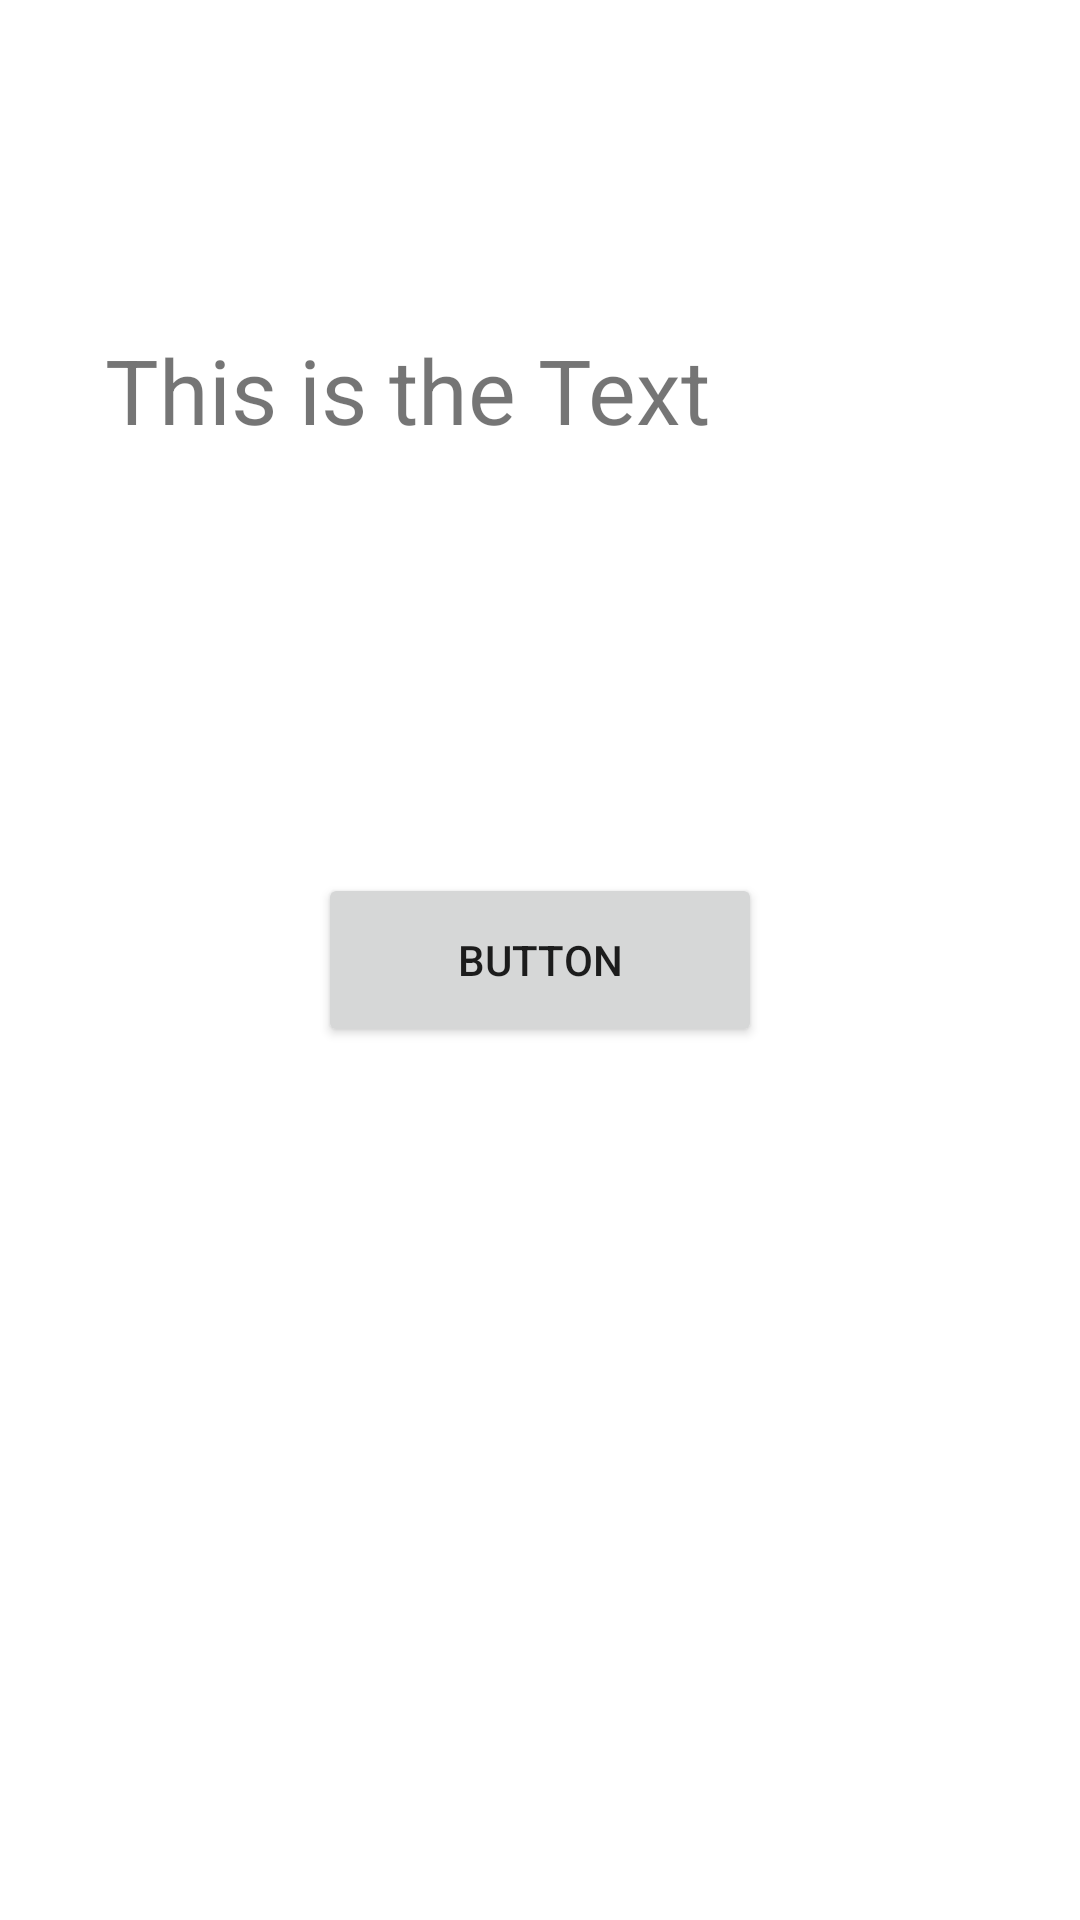

The Android layout XML behind this screen, and the referenced resources:
<!-- AndroidManifest.xml: application theme Theme.MyFirstApp -->
<!-- res/layout/activity_coroutine_demo.xml -->
<?xml version="1.0" encoding="utf-8"?>

<androidx.constraintlayout.widget.ConstraintLayout xmlns:android="http://schemas.android.com/apk/res/android"
    xmlns:app="http://schemas.android.com/apk/res-auto"
    xmlns:tools="http://schemas.android.com/tools"
    android:id="@+id/main"
    android:layout_width="match_parent"
    android:layout_height="match_parent"
    tools:context=".coroutine_class.CoroutineDemo">

    <Button
        android:id="@+id/btnAction"
        android:layout_width="148dp"
        android:layout_height="58dp"
        android:text="Button"
        app:layout_constraintBottom_toBottomOf="parent"
        app:layout_constraintEnd_toEndOf="parent"
        app:layout_constraintStart_toStartOf="parent"
        app:layout_constraintTop_toTopOf="parent" />

    <TextView
        android:id="@+id/tvResult"
        android:layout_width="290dp"
        android:layout_height="72dp"
        android:text="This is the Text"
        android:textSize="30dp"
        app:layout_constraintBottom_toTopOf="@+id/btnAction"
        app:layout_constraintEnd_toEndOf="parent"
        app:layout_constraintStart_toStartOf="parent"
        app:layout_constraintTop_toTopOf="parent" />
</androidx.constraintlayout.widget.ConstraintLayout>
<!-- resources referenced by this layout -->
<resources>
  <style name="Theme.MyFirstApp" parent="Theme.MaterialComponents.DayNight.NoActionBar">
          
          <item name="android:windowLightStatusBar">true</item>
      </style>
</resources>
